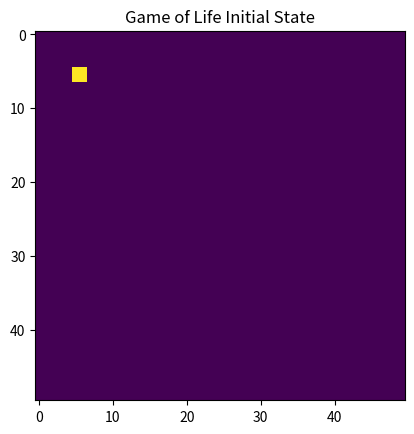
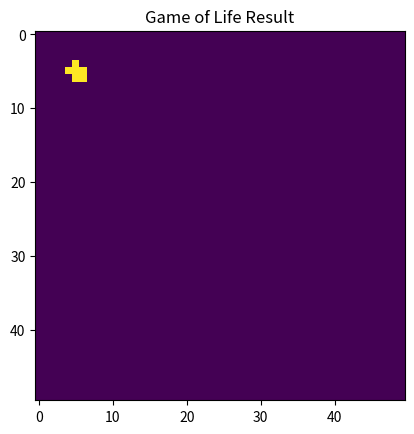

Reproduce these figures in Python, in order.
import matplotlib.pyplot as plt
import numpy as np

"""
Rules
	- cell c is 0 (dead)
		- if 3 neighbours are 1 then => 1
	- call c is 1 (alive)
		- if 2 or 3 alive neighbours -> then 1 (no change)
		- else: -> 0 (dead)
"""

grid = np.zeros((50, 50), dtype=np.int8)
grid_copy = np.zeros_like(grid)

num_generations = 1


def get_moore_neighbourhood_cell_offsets() -> list[tuple[int, int]]:
    return [(0, 1), (1, 1), (1, 0), (1, -1), (0, -1), (-1, -1), (-1, 0), (-1, 1)]


grid[5, 5] = 1
grid[5, 6] = 1
grid[6, 5] = 1
grid[6, 6] = 1

plt.imshow(grid)
plt.title("Game of Life Initial State")
plt.show()

for generation in range(num_generations):
    for (j, i), value in np.ndenumerate(grid[1:-1, 1:-1]):
        if value == 0:
            num_alive = 0
            for dy, dx in get_moore_neighbourhood_cell_offsets():
                if grid[j + dy, i + dx] == 1:
                    num_alive += 1

            if num_alive == 3:
                grid_copy[j, i] = 1

        if value == 1:
            num_alive = 0
            for dy, dx in get_moore_neighbourhood_cell_offsets():
                if grid[j + dy, i + dx] == 1:
                    num_alive += 1

            if num_alive == 2 or num_alive == 3:
                grid_copy[j, i] = 1
            else:
                grid_copy[j, i] = 0

    grid = grid_copy.copy()
    grid_copy[:, :] = 0

print(np.unique(grid))

plt.imshow(grid)
plt.title("Game of Life Result")
plt.show()
